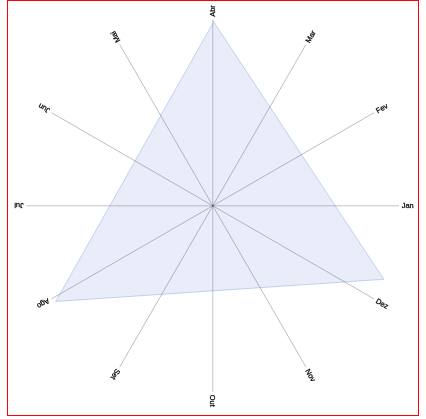
D3 v4 page, settled after 360 driven frames (6 s of simulated time); the page loaded 1 data file(s).


// ── scripts.js
(function() {
  var
    margin = {
      top: 40,
      left: 40,
      right: 40,
      bottom: 40
    },
    width = 800,
    height = 800,
    center = {
      x: width/2,
      y: height/2
    },
    r = center.x;
  var parseDate = d3.timeParse("%d/%m/%Y");
  var svg = d3.select(".chart").append("svg")
    .attr("version", "1.1")
    .attr("viewBox", "0 0 "+(width + margin.left + margin.right)+" "+(height + margin.top + margin.bottom))
    .attr("width", "100%");
  var g = svg.append("g").attr("transform", "translate("+(center.x+margin.left)+","+(center.y+margin.top)+")");

  // Angles
  var angles = [
    {month: "Jan", angle: 0},
    {month: "Fev", angle: 30},
    {month: "Mar", angle: 60},
    {month: "Abr", angle: 90},
    {month: "Mai", angle: 120},
    {month: "Jun", angle: 150},
    {month: "Jul", angle: 180},
    {month: "Ago", angle: 210},
    {month: "Set", angle: 240},
    {month: "Out", angle: 270},
    {month: "Nov", angle: 300},
    {month: "Dez", angle: 330}];

  var ga = g.append("g").attr("class", "axis a")
    .selectAll("g")
      .data(angles)
    .enter().append("g")
      .attr("transform", function(d) { return "rotate(" + -d.angle + ")"; });
  ga.append("line")
    .attr("x2", r);

  ga.append("text")
    .attr("x", r + 6)
    .attr("dy", ".35em")
    .style("text-anchor", function(d) { return d < 270 && d > 90 ? "end" : null; })
    .attr("transform", function(d) { return d < 270 && d > 90 ? "rotate(180 " + (r+6) + ",0)" : null; })
    .text(function(d) { return d.month; });

  var angle = d3.scaleTime().range([0, 2 * Math.PI]);
  var radius = d3.scaleLinear().range([0, r]);
  var line = d3.radialLine()
    .angle(function(d) { return angle(d.date); })
    .radius(function(d) { return radius(d.volume); });

  d3.json("sample.json", function(error, json) {
    if (error) throw error;

    var data = [];
		json.volumes.forEach(function(d) {
      data.push({
        date: parseDate(d.DataInformacao),
        volume: +d.VolumePercentual
      });
    });

    angle.domain([d3.min(data, function(d) { return d.date; }), d3.max(data, function(d) { return d.date; })]);
    radius.domain([0, d3.max(data, function(d) { return d.volume; })]);

    console.log(2 * Math.PI);
    console.log(d3.min(data, function(d) { return d.date; }));
    console.log(d3.max(data, function(d) { return d.date; }));

    console.log(angle(d3.min(data, function(d) { return d.date; })));
    console.log(angle(d3.max(data, function(d) { return d.date; })));

    svgline = line(data);

    g.append("path")
      .attr("class", "line")
      .attr("d", svgline);

  });

})();


### data: sample.json
{
 "volumes": [
  {
   "DataInformacao": "31/01/1990",
   "Volume": "518.4",
   "VolumePercentual": "96.77"
  },
  {
   "DataInformacao": "28/02/1990",
   "Volume": "521",
   "VolumePercentual": "97.25"
  },
  {
   "DataInformacao": "31/03/1990",
   "Volume": "514.7",
   "VolumePercentual": "96.08"
  },
  {
   "DataInformacao": "30/04/1990",
   "Volume": "510.7",
   "VolumePercentual": "95.33"
  }
 ]
}